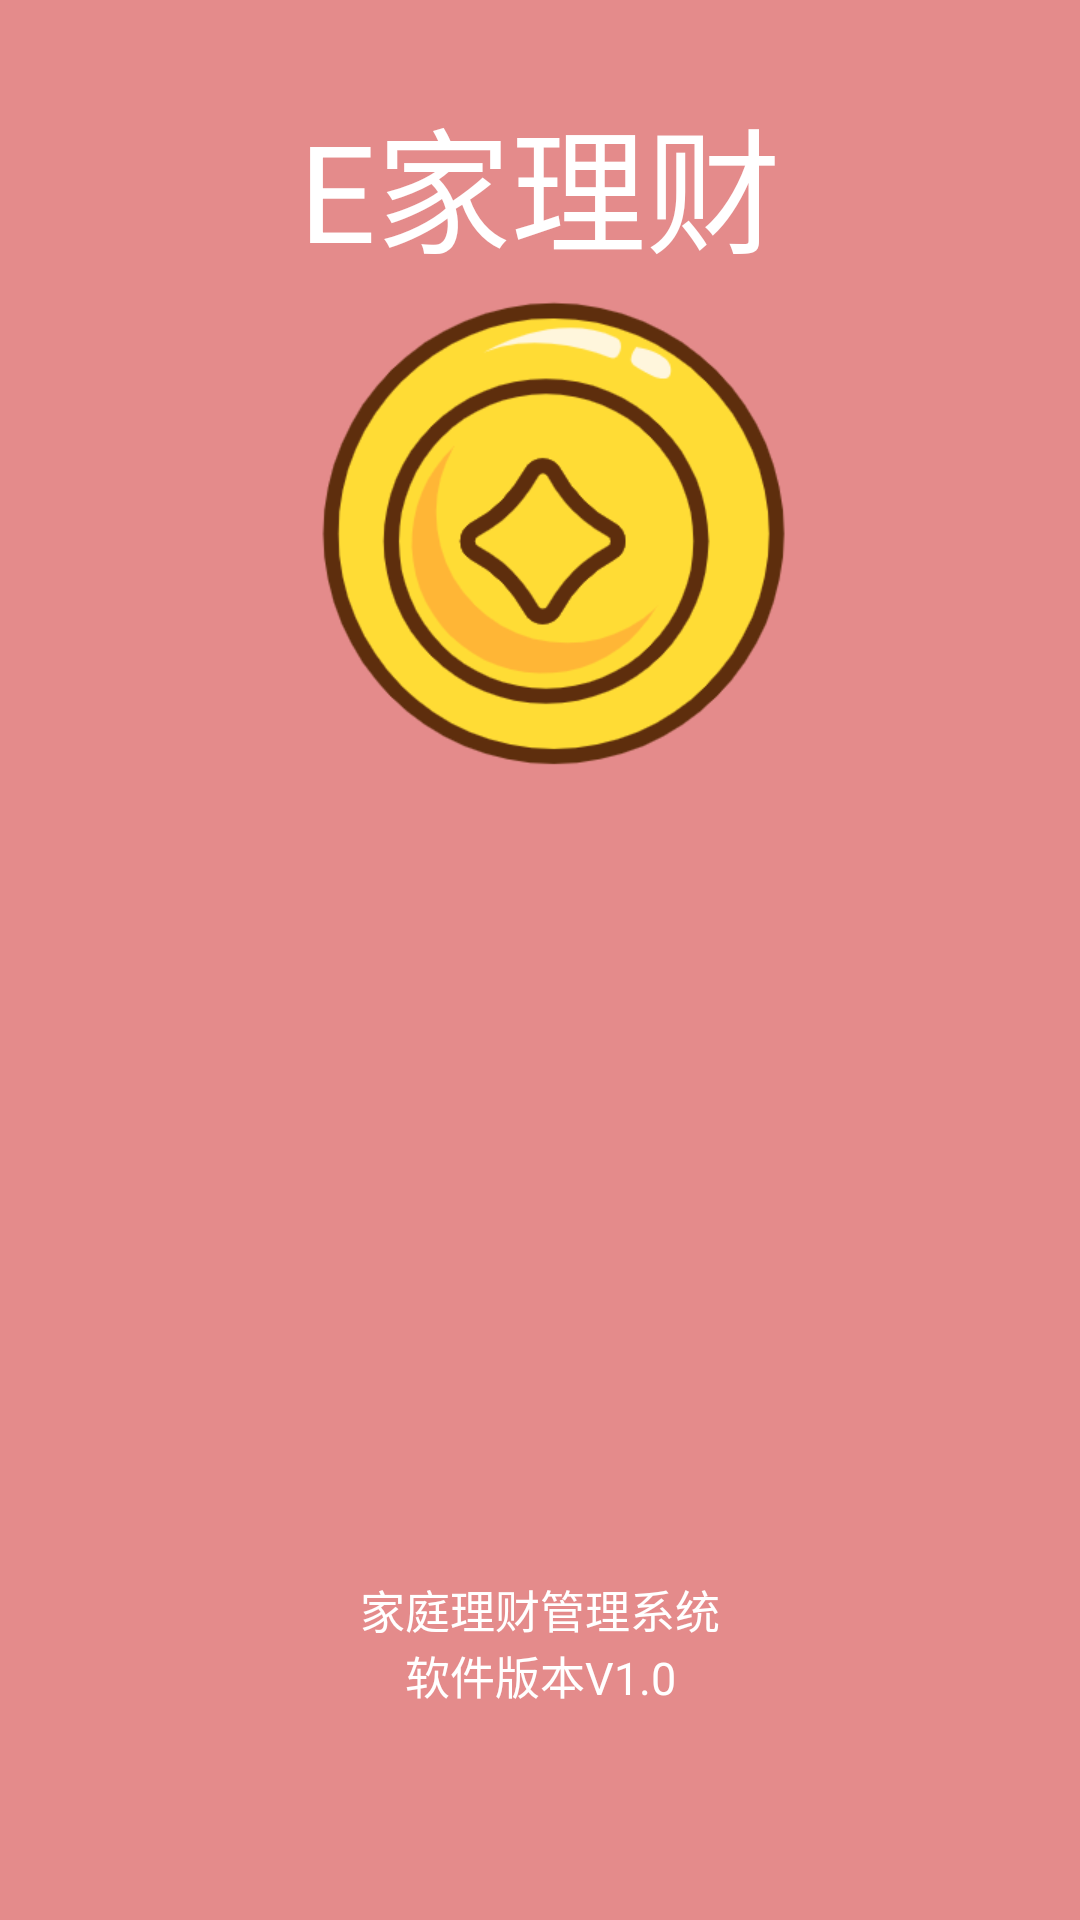

Write the Android layout XML for this screen, with the resource values it uses.
<!-- AndroidManifest.xml: application theme Theme.E_Finance -->
<!-- res/layout/activity_main.xml -->
<?xml version="1.0" encoding="utf-8"?>
<androidx.constraintlayout.widget.ConstraintLayout xmlns:android="http://schemas.android.com/apk/res/android"
    xmlns:app="http://schemas.android.com/apk/res-auto"
    xmlns:tools="http://schemas.android.com/tools"
    android:layout_width="match_parent"
    android:layout_height="match_parent"
    android:fitsSystemWindows="true"
    android:clipToPadding="true"
    android:background="#E48B8B"
    tools:context=".MainActivity">

    <TextView
        android:layout_width="wrap_content"
        android:layout_height="wrap_content"
        android:text="@string/app_name"
        android:textSize="45sp"
        android:textColor="@color/white"
        app:layout_constraintBottom_toBottomOf="parent"
        app:layout_constraintEnd_toEndOf="parent"
        app:layout_constraintHorizontal_bias="0.5"
        app:layout_constraintStart_toStartOf="parent"
        app:layout_constraintTop_toTopOf="parent"
        app:layout_constraintVertical_bias="0.05"/>

    <FrameLayout
        android:id="@+id/frameLayout"
        android:layout_width="match_parent"
        android:layout_height="0dp"
        android:background="@drawable/curve"
        app:layout_constraintHeight_percent="0.8"
        app:layout_constraintBottom_toBottomOf="parent">
    </FrameLayout>

    <ImageView
        android:layout_width="250dp"
        android:layout_height="250dp"
        android:src="@drawable/money"
        app:layout_constraintBottom_toBottomOf="parent"
        app:layout_constraintEnd_toEndOf="parent"
        app:layout_constraintStart_toStartOf="parent"
        app:layout_constraintTop_toTopOf="parent"
        app:layout_constraintVertical_bias="0.12" />

    <TextView
        android:id="@+id/textView"
        android:layout_width="wrap_content"
        android:layout_height="wrap_content"
        android:text="@string/system_name"
        android:textColor="@color/white"
        android:textSize="15sp"
        app:layout_constraintBottom_toBottomOf="@+id/frameLayout"
        app:layout_constraintEnd_toEndOf="parent"
        app:layout_constraintStart_toStartOf="parent"
        app:layout_constraintTop_toTopOf="parent"
        app:layout_constraintVertical_bias="0.85" />

    <TextView
        android:id="@+id/version"
        android:layout_width="wrap_content"
        android:layout_height="wrap_content"
        android:text="软件版本V1.0"
        android:textColor="@color/white"
        android:textSize="15sp"
        app:layout_constraintEnd_toEndOf="parent"
        app:layout_constraintStart_toStartOf="parent"
        app:layout_constraintTop_toBottomOf="@id/textView"
        />

</androidx.constraintlayout.widget.ConstraintLayout>
<!-- resources referenced by this layout -->
<resources>
  <color name="white">#FFFFFFFF</color>
  <!-- drawable money: png bitmap (drawable, 35759 bytes) -->
  <string name="app_name">E家理财</string>
  <string name="system_name">家庭理财管理系统</string>
  <style name="Theme.E_Finance" parent="Theme.MaterialComponents.DayNight.NoActionBar">
          
          <item name="colorPrimary">@color/purple_500</item>
          <item name="colorPrimaryVariant">@color/purple_700</item>
          <item name="colorOnPrimary">@color/white</item>
          <item name="colorAccent">@color/blue233</item>
          
          <item name="colorSecondary">@color/teal_200</item>
          <item name="colorSecondaryVariant">@color/teal_700</item>
          <item name="colorOnSecondary">@color/black</item>
          
          <item name="android:statusBarColor">?attr/cardBackgroundColor</item>
          
      </style>
  <color name="purple_500">#FF6200EE</color>
  <color name="purple_700">#FF3700B3</color>
  <color name="blue233">#3C5984</color>
  <color name="teal_200">#FF03DAC5</color>
  <color name="teal_700">#FF018786</color>
  <color name="black">#FF000000</color>
</resources>
